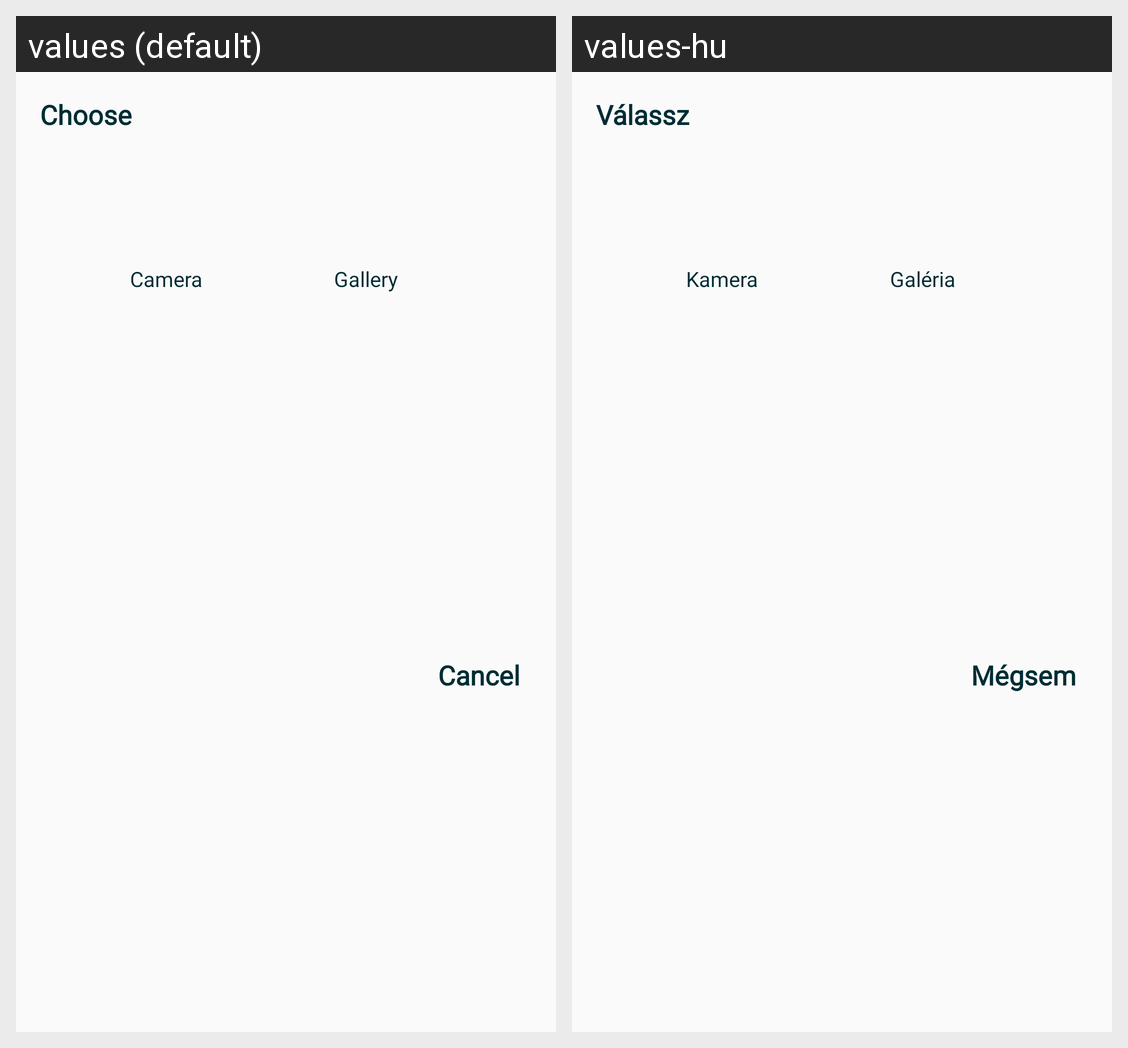

The Android screen above is rendered under two locales of the same app. Produce the string resources it draws, with the default and per-locale values.
Android screen res/layout/dialog_pick_image.xml rendered under 2 locales, left to right: values (default), values-hu. Device: Nexus 5 (rendered at 1080×1920; each locale shown at half size, 540×960, under a caption strip naming it); theme SplashScreen.
Strings drawn on this screen, with the default value and each locale's value (text and hints the layout hard-codes, and strings that could not be matched under every locale, appear in the picture but are not listed):

pickImageDialog_title
  values: Choose
  values-hu: Válassz

pickImageDialog_camera
  values: Camera
  values-hu: Kamera

pickImageDialog_gallery
  values: Gallery
  values-hu: Galéria

pickImageDialog_cancel
  values: Cancel
  values-hu: Mégsem
